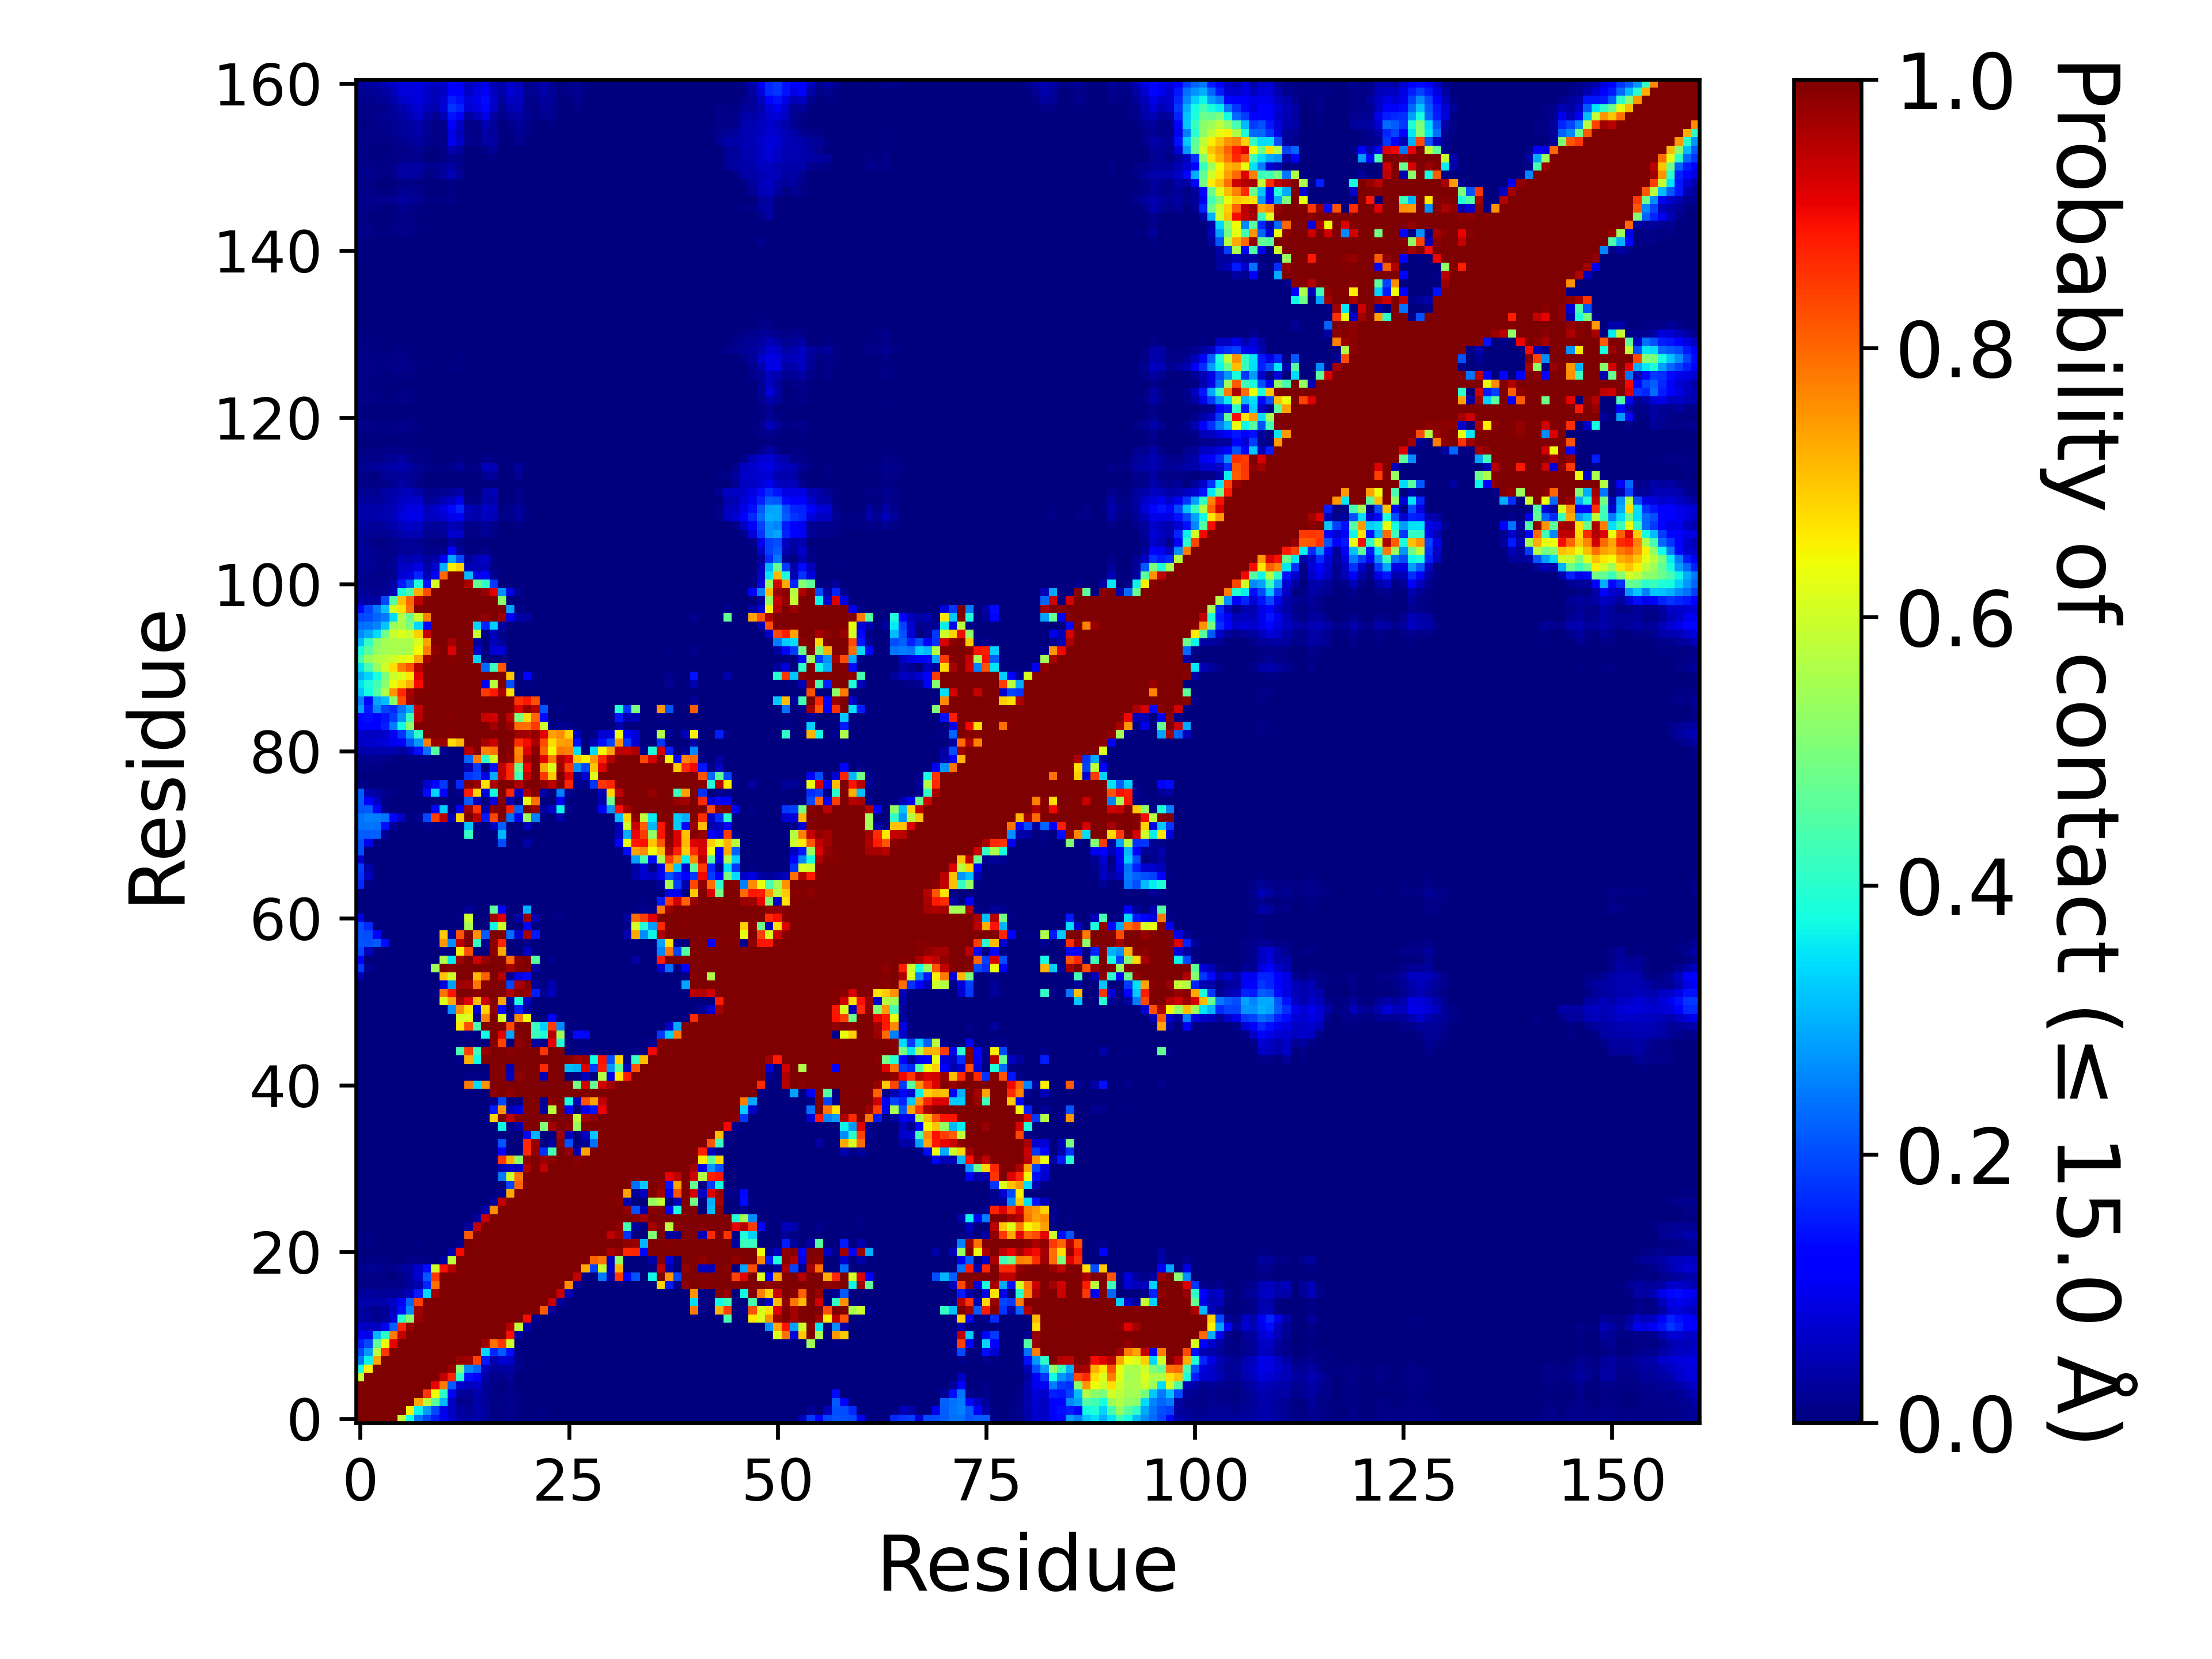

Values plotted in this chart, from the file beside it:
, 1, 2, 3, 4, 5, 6, 7, 8, 9, 10, 11, 12, 13, 14, 15, 16, 17, 18, 19, 20, 21, 22, 23
1, 1.0, 1.0, 1.0, 1.0, 1, 0.5879, 0.3758, 0.2414, 0.1927, 0.1543, 0.09866, 0.06999, 0.03475, 0.03185, 0.04174, 0.02684, 0.00545, 0.00691, 0.01274, 0.00598, 0.00308, 0.0051, 0.00648
2, 1.0, 1.0, 1.0, 1.0, 1.0, 1.0, 0.6557, 0.3634, 0.2735, 0.1982, 0.09404, 0.05883, 0.02888, 0.0225, 0.03915, 0.02739, 0.00709, 0.00824, 0.01706, 0.00626, 0.00199, 0.00426, 0.0055
3, 1.0, 1.0, 1.0, 1.0, 1.0, 1.0, 1.0, 0.7309, 0.5715, 0.4629, 0.3047, 0.0592, 0.01331, 0.01325, 0.03763, 0.02077, 0.0062, 0.00653, 0.01671, 0.00667, 0.00065, 0.00301, 0.00347
4, 1.0, 1.0, 1.0, 1.0, 1.0, 1.0, 1.0, 1.0, 0.8495, 0.6427, 0.406, 0.1045, 0.02572, 0.02041, 0.03912, 0.02165, 0.00866, 0.00508, 0.01523, 0.00599, 0.00132, 0.00139, 0.00201
5, 1, 1.0, 1.0, 1.0, 1.0, 1.0, 1.0, 1.0, 1.0, 0.9101, 0.7783, 0.2178, 0.07186, 0.05535, 0.06318, 0.02189, 0.00956, 0.00343, 0.01203, 0.00296, 0.00065, 0.00044, 0.00059
6, 0.5879, 1.0, 1.0, 1.0, 1.0, 1.0, 1.0, 1.0, 1.0, 1.0, 0.9393, 0.8745, 0.4009, 0.1379, 0.1137, 0.02973, 0.01504, 0.01018, 0.0236, 0.00282, 0.0, 0.00022, 4.999950000499995e-05
7, 0.3758, 0.6557, 1.0, 1.0, 1.0, 1.0, 1.0, 1.0, 1.0, 1.0, 1.0, 0.9763, 0.5118, 0.259, 0.2259, 0.05223, 0.02356, 0.03117, 0.03501, 0.00959, 0.00022, 0.00109, 0.00014
8, 0.2414, 0.3634, 0.7309, 1.0, 1.0, 1.0, 1.0, 1.0, 1.0, 1.0, 1.0, 1.0, 0.9776, 0.9698, 0.8418, 0.1521, 0.03983, 0.07192, 0.06789, 0.00882, 0.00383, 0.00565, 0.00284
9, 0.1927, 0.2735, 0.5715, 0.8495, 1.0, 1.0, 1.0, 1.0, 1.0, 1.0, 1.0, 1.0, 1.0, 1.0, 0.9999, 0.3376, 0.1636, 0.2134, 0.1392, 0.00739, 0.00214, 0.00323, 7.999920000799993e-05
10, 0.1543, 0.1982, 0.4629, 0.6427, 0.9101, 1.0, 1.0, 1.0, 1.0, 1.0, 1.0, 1.0, 1.0, 1.0, 1.0, 0.9709, 0.7902, 0.8494, 0.6014, 0.00026, 0.0, 0.0, 0.0
11, 0.09866, 0.09404, 0.3047, 0.406, 0.7783, 0.9393, 1.0, 1.0, 1.0, 1.0, 1.0, 1.0, 1.0, 1.0, 1.0, 1.0, 0.9999, 0.9992, 0.8908, 0.03013, 0.00011, 0.0, 0.0
12, 0.06999, 0.05883, 0.0592, 0.1045, 0.2178, 0.8745, 0.9763, 1.0, 1.0, 1.0, 1.0, 1.0, 1.0, 1.0, 1.0, 1.0, 1, 0.9978, 0.953, 0.5782, 0.04194, 1.999980000199998e-05, 0.0
13, 0.03475, 0.02888, 0.01331, 0.02572, 0.07186, 0.4009, 0.5118, 0.9776, 1.0, 1.0, 1.0, 1.0, 1.0, 1.0, 1.0, 1.0, 1.0, 1.0, 1.0, 1.0, 0.8984, 0.0195, 0.0
14, 0.03185, 0.0225, 0.01325, 0.02041, 0.05535, 0.1379, 0.259, 0.9698, 1.0, 1.0, 1.0, 1.0, 1.0, 1.0, 1.0, 1.0, 1.0, 1.0, 1.0, 1.0, 1.0, 0.999, 0.8134
15, 0.04174, 0.03915, 0.03763, 0.03912, 0.06318, 0.1137, 0.2259, 0.8418, 0.9999, 1.0, 1.0, 1.0, 1.0, 1.0, 1.0, 1.0, 1.0, 1.0, 1.0, 1.0, 1.0, 1.0, 1.0
16, 0.02684, 0.02739, 0.02077, 0.02165, 0.02189, 0.02973, 0.05223, 0.1521, 0.3376, 0.9709, 1.0, 1.0, 1.0, 1.0, 1.0, 1.0, 1.0, 1.0, 1.0, 1.0, 1.0, 1.0, 1.0
17, 0.00545, 0.00709, 0.0062, 0.00866, 0.00956, 0.01504, 0.02356, 0.03983, 0.1636, 0.7902, 0.9999, 1, 1.0, 1.0, 1.0, 1.0, 1.0, 1.0, 1.0, 1.0, 1.0, 1.0, 1.0
18, 0.00691, 0.00824, 0.00653, 0.00508, 0.00343, 0.01018, 0.03117, 0.07192, 0.2134, 0.8494, 0.9992, 0.9978, 1.0, 1.0, 1.0, 1.0, 1.0, 1.0, 1.0, 1.0, 1.0, 1.0, 1.0
19, 0.01274, 0.01706, 0.01671, 0.01523, 0.01203, 0.0236, 0.03501, 0.06789, 0.1392, 0.6014, 0.8908, 0.953, 1.0, 1.0, 1.0, 1.0, 1.0, 1.0, 1.0, 1.0, 1.0, 1.0, 1.0
20, 0.00598, 0.00626, 0.00667, 0.00599, 0.00296, 0.00282, 0.00959, 0.00882, 0.00739, 0.00026, 0.03013, 0.5782, 1.0, 1.0, 1.0, 1.0, 1.0, 1.0, 1.0, 1.0, 1.0, 1.0, 1.0
21, 0.00308, 0.00199, 0.00065, 0.00132, 0.00065, 0.0, 0.00022, 0.00383, 0.00214, 0.0, 0.00011, 0.04194, 0.8984, 1.0, 1.0, 1.0, 1.0, 1.0, 1.0, 1.0, 1.0, 1.0, 1.0
22, 0.0051, 0.00426, 0.00301, 0.00139, 0.00044, 0.00022, 0.00109, 0.00565, 0.00323, 0.0, 0.0, 1.999980000199998e-05, 0.0195, 0.999, 1.0, 1.0, 1.0, 1.0, 1.0, 1.0, 1.0, 1.0, 1.0
23, 0.00648, 0.0055, 0.00347, 0.00201, 0.00059, 4.999950000499995e-05, 0.00014, 0.00284, 7.999920000799993e-05, 0.0, 0.0, 0.0, 0.0, 0.8134, 1.0, 1.0, 1.0, 1.0, 1.0, 1.0, 1.0, 1.0, 1.0
24, 0.00255, 0.00063, 0.00026, 0.00044, 0.0, 0.0, 0.0, 0.0, 0.0, 0.0, 0.0, 0.0, 0.0, 0.02128, 0.9381, 0.9994, 1.0, 1.0, 1.0, 1.0, 1.0, 1.0, 1.0
25, 0.00226, 0.00013, 0.0, 0.0, 0.0, 0.0, 0.0, 0.0, 0.0, 0.0, 0.0, 0.0, 0.0, 0.0, 0.02707, 0.9364, 0.9997, 1.0, 1.0, 1.0, 1.0, 1.0, 1.0
26, 0.00386, 0.00148, 5.999940000599994e-05, 0.0, 0.0, 0.0, 0.0, 0.0, 0.0, 0.0, 0.0, 0.0, 0.0, 0.0, 0.00132, 0.04561, 0.7586, 0.9998, 1.0, 1.0, 1.0, 1.0, 1.0
27, 0.0019, 0.00046, 0.0, 0.0, 0.0, 0.0, 0.0, 0.0, 0.0, 0.0, 0.0, 0.0, 0.0, 0.0, 0.0, 4.999950000499995e-05, 0.02176, 0.9412, 0.9985, 1, 1.0, 1.0, 1.0
28, 5.999940000599994e-05, 0.0, 0.0, 0.0, 0.0, 0.0, 0.0, 0.0, 0.0, 0.0, 0.0, 0.0, 0.0, 0.0, 0.0, 0.0, 0.0, 0.0151, 0.7303, 0.9952, 1.0, 1.0, 1.0
29, 0.00023, 9.99990000099999e-06, 0.0, 0.0, 0.0, 0.0, 0.0, 0.0, 0.0, 0.0, 0.0, 0.0, 0.0, 0.0, 0.0, 0.0, 0.0, 0.00268, 0.1945, 0.8045, 0.9953, 1.0, 1.0
30, 3.999960000399996e-05, 0.0, 0.0, 0.0, 0.0, 0.0, 0.0, 0.0, 0.0, 0.0, 0.0, 0.0, 0.0, 0.0, 0.0, 0.0, 0.0, 0.2428, 0.5946, 0.7821, 0.9998, 1.0, 1.0
31, 0.0, 0.0, 0.0, 0.0, 0.0, 0.0, 0.0, 0.0, 0.0, 0.0, 0.0, 0.0, 0.0, 0.0, 0.0, 0.0, 0.0, 0.04556, 0.06422, 0.06082, 0.9582, 0.9981, 0.9446
32, 0.00068, 0.0, 0.0, 0.0, 0.0, 0.0, 0.0, 0.0, 0.0, 0.0, 0.0, 0.0, 0.0, 0.0, 1.999980000199998e-05, 0.0, 0.0042, 0.8482, 0.7211, 0.5257, 0.9843, 0.9982, 0.9743
33, 7.999920000799993e-05, 0.0, 0.0, 0.0, 0.0, 0.0, 0.0, 0.0, 0.0, 0.0, 0.0, 0.0, 0.0, 0.0, 0.0, 0.0, 0.0, 0.1161, 0.00154, 9.99990000099999e-06, 0.8647, 0.9826, 0.1743
34, 0.00031, 3.999960000399996e-05, 0.0, 0.0, 0.0, 0.0, 0.0, 0.0, 0.0, 0.0, 0.0, 0.0, 0.0, 0.0, 0.0, 0.0, 0.0, 0.2086, 1.999980000199998e-05, 0.0, 0.8686, 0.9804, 6.999930000699993e-05
35, 0.0, 0.0, 0.0, 0.0, 0.0, 0.0, 0.0, 0.0, 0.0, 0.0, 0.0, 0.0, 0.0, 0.0, 0.0, 0.0, 0.0, 0.0, 0.0, 0.0, 0.1296, 0.302, 0.0
36, 0.0, 0.0, 0.0, 0.0, 0.0, 0.0, 0.0, 0.0, 0.0, 0.0, 0.0, 0.0, 0.0, 0.0, 0.0, 0.0, 9.99990000099999e-06, 0.3698, 0.00745, 0.03529, 0.9994, 0.9981, 0.5072
37, 9.99990000099999e-06, 0.0, 0.0, 0.0, 0.0, 0.0, 0.0, 0.0, 0.0, 0.0, 0.0, 0.0, 0.0, 0.00264, 2.999970000299997e-05, 0.0, 0.6863, 1.0, 0.9433, 0.9943, 1.0, 1.0, 0.9985
38, 0.0, 0.0, 0.0, 0.0, 0.0, 0.0, 0.0, 0.0, 0.0, 0.0, 0.0, 0.0, 0.0, 0.0, 0.00084, 0.0, 0.1537, 0.7495, 0.04426, 0.08083, 1.0, 0.9926, 0.03046
39, 0.0, 0.0, 0.0, 0.0, 0.0, 0.0, 0.0, 0.0, 0.0, 0.0, 0.0, 0.0, 0.0, 0.0, 0.0, 0.0, 0.00918, 0.1961, 0.0, 0.00048, 1.0, 0.999, 0.01672
40, 0.0, 0.0, 0.0, 0.0, 0.0, 0.0, 0.0, 0.0, 0.0, 0.0, 0.0, 0.0, 0.0, 0.0, 0.0, 0.0, 0.9847, 1.0, 0.9817, 1.0, 1.0, 1.0, 1.0
41, 0.0, 0.0, 0.0, 0.0, 0.0, 0.0, 0.0, 0.0, 0.0, 0.0, 0.0, 0.0, 0.00034, 0.7793, 0.3424, 0.7526, 1.0, 1.0, 1.0, 1.0, 1.0, 1.0, 1.0
42, 0.0, 0.0, 0.0, 0.0, 0.0, 0.0, 0.0, 0.0, 0.0, 0.0, 0.0, 0.0, 0.0, 0.01038, 0.00424, 0.00723, 0.9937, 0.9958, 0.05577, 0.9867, 1.0, 0.9985, 0.05054
43, 0.0, 0.0, 0.0, 0.0, 0.0, 0.0, 0.0, 0.0, 0.0, 0.0, 0.0, 0.0, 0.0, 0.0, 0.0, 1.999980000199998e-05, 0.9955, 0.9927, 0.04918, 0.9993, 1.0, 0.9998, 0.8653
44, 0.0, 0.0, 0.0, 0.0, 0.0, 0.0, 0.0, 0.0, 0.0, 0.0, 0.0, 0.0, 0.0121, 0.7197, 0.3727, 0.998, 1.0, 1.0, 1, 1.0, 1.0, 1.0, 1.0
45, 0.0, 0.0, 0.0, 0.0, 0.0, 0.0, 0.0, 0.0, 0.0, 0.0, 0.0, 0.0, 0.439, 0.8414, 0.4291, 0.9802, 1.0, 0.9999, 0.9918, 1, 1.0, 0.9986, 0.8553
46, 0.0, 0.0, 0.0, 0.0, 0.0, 0.0, 0.0, 0.0, 0.0, 0.0, 0.0, 0.0, 0.0, 0.00016, 0.0, 0.00028, 0.9958, 0.8385, 9.99990000099999e-06, 0.9806, 1, 0.03258, 0.00949
47, 0.0, 0.0, 0.0, 0.0, 0.0, 0.0, 0.0, 0.0, 0.0, 0.0, 0.0, 0.0, 0.00277, 0.01391, 5.999940000599994e-05, 0.3741, 0.9991, 0.9144, 0.2854, 0.9941, 0.9999, 0.4183, 0.3898
48, 3.999960000399996e-05, 0.0, 0.0, 0.0, 0.0, 0.0, 0.0, 0.0, 0.0, 0.0, 0.0, 0.00104, 0.6622, 0.8231, 0.4387, 0.9943, 1.0, 0.9991, 0.8292, 1, 1.0, 0.4171, 0.3284
49, 0.0, 0.0, 0.0, 0.0, 0.0, 0.0, 9.99990000099999e-06, 0.0, 0.0, 0.0, 0.0, 0.00247, 0.6117, 0.6158, 0.00911, 0.7704, 0.9996, 0.6102, 0.01319, 0.7685, 0.6379, 0.0, 0.00079
50, 7.999920000799993e-05, 6.999930000699993e-05, 0.0, 0.0, 1.999980000199998e-05, 0.0, 9.99990000099999e-06, 0.0, 0.0, 0.0, 0.00145, 0.2669, 0.7551, 0.6756, 0.06289, 0.6849, 0.981, 0.1305, 0.00226, 0.1552, 0.02739, 0.0, 0.0
51, 0.00096, 0.00052, 4.999950000499995e-05, 0.00026, 0.00121, 0.00144, 0.00094, 0.0, 0.0, 0.00062, 0.6205, 0.7335, 0.9726, 0.9159, 0.7096, 0.933, 0.9948, 0.7374, 0.02865, 0.3849, 0.05623, 0.0, 0.0
52, 0.00073, 0.0004, 9.99990000099999e-05, 0.00052, 0.00092, 0.00089, 0.00111, 0.0, 0.00013, 0.00775, 0.7877, 0.8871, 0.9997, 0.9989, 0.9878, 0.9986, 1, 0.9934, 0.9541, 0.9888, 0.981, 0.1527, 0.02091
53, 9.99990000099999e-05, 0.0, 0.0, 0.0, 0.0, 0.0, 0.0, 0.0, 0.0, 0.0, 0.07989, 0.2827, 0.9724, 0.9687, 0.7881, 0.9898, 1.0, 0.9986, 0.1949, 0.9588, 0.9957, 0.02441, 0.00526
54, 0.04875, 0.00018, 0.0, 1.999980000199998e-05, 6.999930000699993e-05, 0.0, 0.0, 0.0, 0.0, 0.0, 0.698, 0.6027, 0.999, 0.993, 0.7148, 0.8053, 1.0, 0.9507, 0.01433, 0.08989, 0.1304, 0.0, 0.0
55, 0.1808, 0.02295, 1.999980000199998e-05, 0.00042, 0.00146, 0.0, 8.99991000089999e-05, 9.99990000099999e-06, 0.001, 0.5392, 0.9975, 0.9894, 1.0, 1.0, 0.9999, 1.0, 1.0, 1.0, 0.9625, 0.9945, 1.0, 0.03209, 0.0
56, 0.124, 0.0, 0.0, 0.0, 0.0, 0.0, 0.0, 0.0, 0.0, 0.0, 0.5601, 0.3528, 0.9695, 0.9997, 0.9261, 0.9801, 1.0, 1, 0.7908, 0.9854, 1.0, 0.4518, 0.0
57, 0.1954, 0.05341, 9.99990000099999e-06, 0.0, 0.0, 0.0, 0.0, 0.0, 0.0, 0.0, 0.00565, 0.0, 0.6562, 0.8269, 0.00091, 0.00161, 0.9868, 0.727, 0.0, 0.0, 0.06151, 0.0, 0.0
58, 0.2091, 0.2064, 0.2125, 0.1354, 0.00317, 0.00011, 0.0, 0.00016, 1.999980000199998e-05, 0.00779, 0.7495, 0.2647, 0.944, 0.9987, 0.4104, 0.01747, 0.986, 0.869, 0.0, 0.0, 0.0121, 0.0, 0.0
59, 0.2041, 0.2023, 0.1211, 0.00194, 0.00023, 0.0, 0.0, 0.0, 0.0, 0.00575, 0.693, 0.03703, 0.8193, 0.9977, 0.7564, 0.2134, 0.9973, 0.9988, 0.2326, 0.07024, 0.9674, 0.1522, 0.0
60, 0.2022, 0.1649, 2.999970000299997e-05, 0.0, 0.0, 0.0, 0.0, 0.0, 0.0, 0.0, 0.0, 0.0, 0.0023, 0.5541, 0.0, 0.0, 0.3683, 0.6036, 0.0, 0.0, 0.1129, 0.0, 0.0
... 101 more rows
